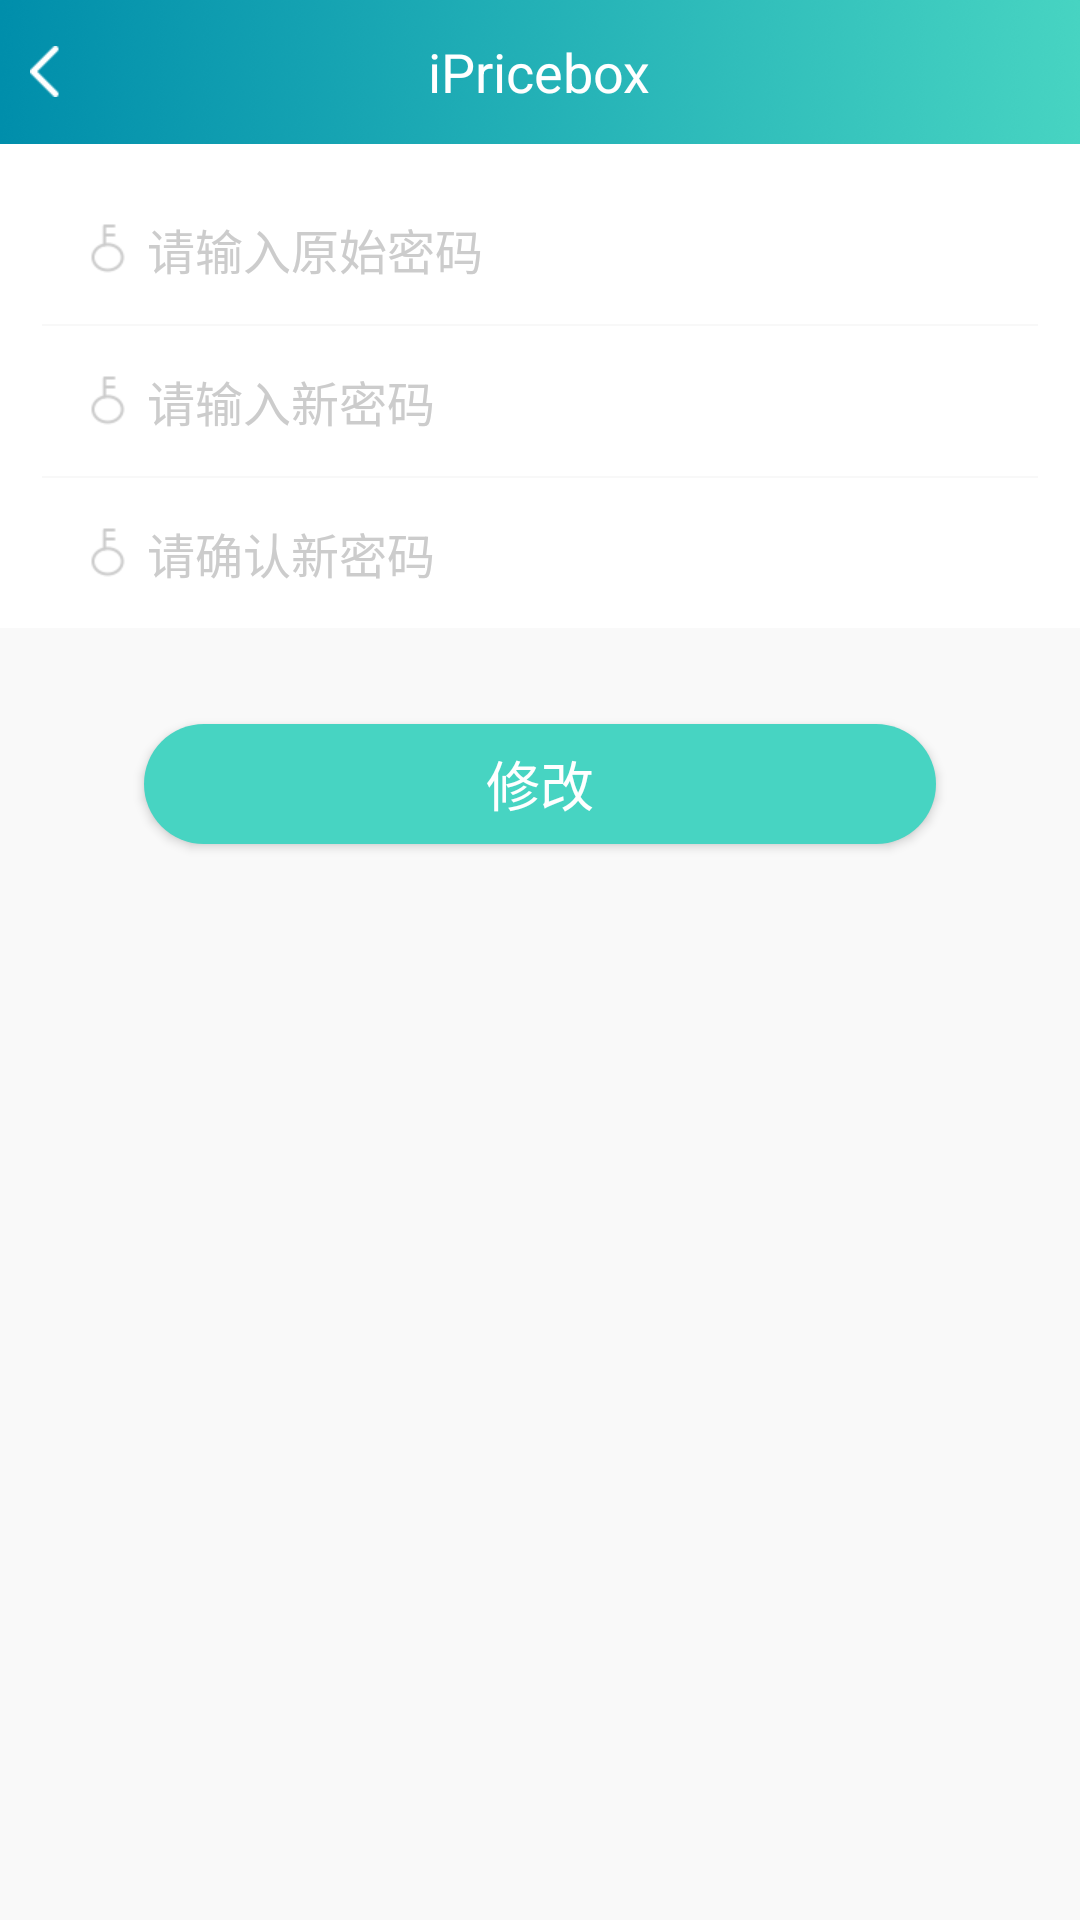

Layout XML and referenced resources for this Android screen:
<!-- AndroidManifest.xml: application theme AppTheme -->
<!-- res/layout/ac_modify_pwd.xml -->
<?xml version="1.0" encoding="utf-8"?>
<LinearLayout
    xmlns:android="http://schemas.android.com/apk/res/android"
    android:id="@+id/root"
    android:layout_width="match_parent"
    android:layout_height="match_parent"
    android:background="@color/colorBackground"
    android:orientation="vertical">

    <include layout="@layout/layout_common_title_bar"></include>


    <LinearLayout
        android:layout_width="match_parent"
        android:layout_height="wrap_content"
        android:paddingLeft="14dp"
        android:paddingRight="14dp"
        android:background="@color/colorWhite"
        android:orientation="vertical">

        <EditText
            android:id="@+id/old_pwd"
            android:layout_width="fill_parent"
            android:layout_height="50dp"
            android:layout_marginTop="10dp"
            android:background="@color/colorWhite"
            android:drawableLeft="@drawable/icon_login_pwd"
            android:drawablePadding="7dp"
            android:hint="请输入原始密码"
            android:inputType="textPassword"
            android:paddingLeft="16dp"
            android:paddingRight="16dp"
            android:textColor="@color/colorText"
            android:textColorHint="@color/colorHint"
            android:textSize="16sp"/>


        <ImageView
            android:layout_width="match_parent"
            android:layout_height="1.5px"
            android:background="@color/colorSeparator"/>

        <EditText
            android:id="@+id/new_pwd"
            android:layout_width="fill_parent"
            android:layout_height="50dp"
            android:background="@color/colorWhite"
            android:drawableLeft="@drawable/icon_login_pwd"
            android:drawablePadding="7dp"
            android:hint="请输入新密码"
            android:inputType="textPassword"
            android:paddingLeft="16dp"
            android:paddingRight="16dp"
            android:textColor="@color/colorText"
            android:textColorHint="@color/colorHint"
            android:textSize="16sp"/>

        <ImageView
            android:layout_width="match_parent"
            android:layout_height="1.5px"

            android:background="@color/colorSeparator"/>

        <EditText
            android:id="@+id/conf_pwd"
            android:layout_width="fill_parent"
            android:layout_height="50dp"
            android:background="@color/colorWhite"
            android:drawableLeft="@drawable/icon_login_pwd"
            android:drawablePadding="7dp"
            android:hint="请确认新密码"
            android:inputType="textPassword"
            android:maxLength="4"
            android:paddingLeft="16dp"
            android:paddingRight="16dp"
            android:textColor="@color/colorText"
            android:textColorHint="@color/colorHint"
            android:textSize="16sp"/>
    </LinearLayout>

    <Button
        android:id="@+id/btn_ok"
        android:layout_width="match_parent"
        android:layout_height="40dp"
        android:layout_marginLeft="48dp"
        android:layout_marginRight="48dp"
        android:layout_marginTop="32dp"
        android:background="@drawable/btn_app_radius_n"
        android:text="修改"
        android:textColor="@color/colorWhite"
        android:textSize="18sp"/>

</LinearLayout>
<!-- res/layout/layout_common_title_bar.xml (included above) -->
<?xml version="1.0" encoding="utf-8"?>
<RelativeLayout xmlns:android="http://schemas.android.com/apk/res/android"
                android:layout_width="fill_parent"
                android:layout_height="48dp"
                android:layout_gravity="top">

    <RelativeLayout
        android:id="@+id/rl_common_titlebar"
        android:layout_width="fill_parent"
        android:layout_height="fill_parent"
        android:background="@drawable/bg_status_bar"
        android:paddingLeft="10dp"
        android:paddingRight="10dp">

        <RelativeLayout
            android:id="@+id/rl_title_bar_left"
            android:layout_width="100dp"
            android:layout_height="fill_parent"
            android:layout_alignParentLeft="true"
            android:layout_centerVertical="true"
            android:clickable="true"
            android:focusable="true">

            <TextView
                android:id="@+id/tv_title_bar_left"
                android:layout_width="wrap_content"
                android:layout_height="wrap_content"
                android:layout_centerVertical="true"
                android:drawablePadding="5dp"
                android:duplicateParentState="true"
                android:textColor="@color/colorWhite"
                android:textSize="18dp"/>

            <ImageView
                android:id="@+id/iv_title_bar_left"
                android:layout_width="wrap_content"
                android:layout_height="wrap_content"
                android:layout_alignParentLeft="true"
                android:layout_centerVertical="true"
                android:background="@drawable/icon_common_back"
                android:duplicateParentState="true"
                android:visibility="visible"
                />
        </RelativeLayout>

        <TextView
            android:id="@+id/tv_main_title"
            android:layout_width="wrap_content"
            android:layout_height="wrap_content"
            android:layout_centerHorizontal="true"
            android:layout_centerVertical="true"
            android:text="@string/app_name"
            android:textColor="@color/colorWhite"
            android:textSize="18dp"/>

        <RelativeLayout
            android:id="@+id/rl_title_bar_right"
            android:layout_width="100dp"
            android:layout_height="fill_parent"
            android:layout_alignParentRight="true"
            android:layout_centerVertical="true"
            android:clickable="true"
            android:focusable="true">

            <TextView
                android:id="@+id/tv_title_bar_right"
                android:layout_width="wrap_content"
                android:layout_height="wrap_content"
                android:layout_alignParentRight="true"
                android:layout_centerVertical="true"
                android:duplicateParentState="true"
                android:textColor="@color/colorWhite"
                android:textSize="15dp"/>

            <ImageView
                android:id="@+id/iv_title_bar_right"
                android:layout_width="wrap_content"
                android:layout_height="wrap_content"
                android:layout_alignParentRight="true"
                android:layout_centerVertical="true"
                android:duplicateParentState="true"/>
        </RelativeLayout>
    </RelativeLayout>

</RelativeLayout>
<!-- resources referenced by this layout -->
<resources>
  <color name="colorBackground">#f9f9f9</color>
  <color name="colorHint">#cccccc</color>
  <color name="colorSeparator">#f8f8f8</color>
  <color name="colorText">#666666</color>
  <color name="colorWhite">#FFFFFF</color>
  <!-- drawable bg_status_bar: png bitmap (drawable-xhdpi, 59059 bytes) -->
  <!-- drawable btn_app_radius_n (drawable) -->
  <?xml version="1.0" encoding="utf-8"?>
  <shape xmlns:android="http://schemas.android.com/apk/res/android"
      android:shape="rectangle" >
      <solid android:color="@color/colorApp" />
      <corners android:radius="100dip" />
  
  </shape>
  <!-- drawable icon_common_back: png bitmap (drawable-xhdpi, 226 bytes) -->
  <!-- drawable icon_login_pwd: png bitmap (drawable-xhdpi, 839 bytes) -->
  <string name="app_name">iPricebox</string>
  <style name="AppTheme" parent="Theme.AppCompat.Light.DarkActionBar">
          
          <item name="colorPrimary">@color/colorPrimary</item>
          <item name="colorPrimaryDark">@color/colorPrimaryDark</item>
          <item name="colorAccent">@color/colorAccent</item>
          <item name="windowActionBar">false</item>
          <item name="windowNoTitle">true</item>
      </style>
  <color name="colorApp">#47d4c2</color>
  <color name="colorPrimary">@color/colorApp</color>
  <color name="colorPrimaryDark">@color/colorApp</color>
  <color name="colorAccent">@color/colorApp</color>
</resources>
